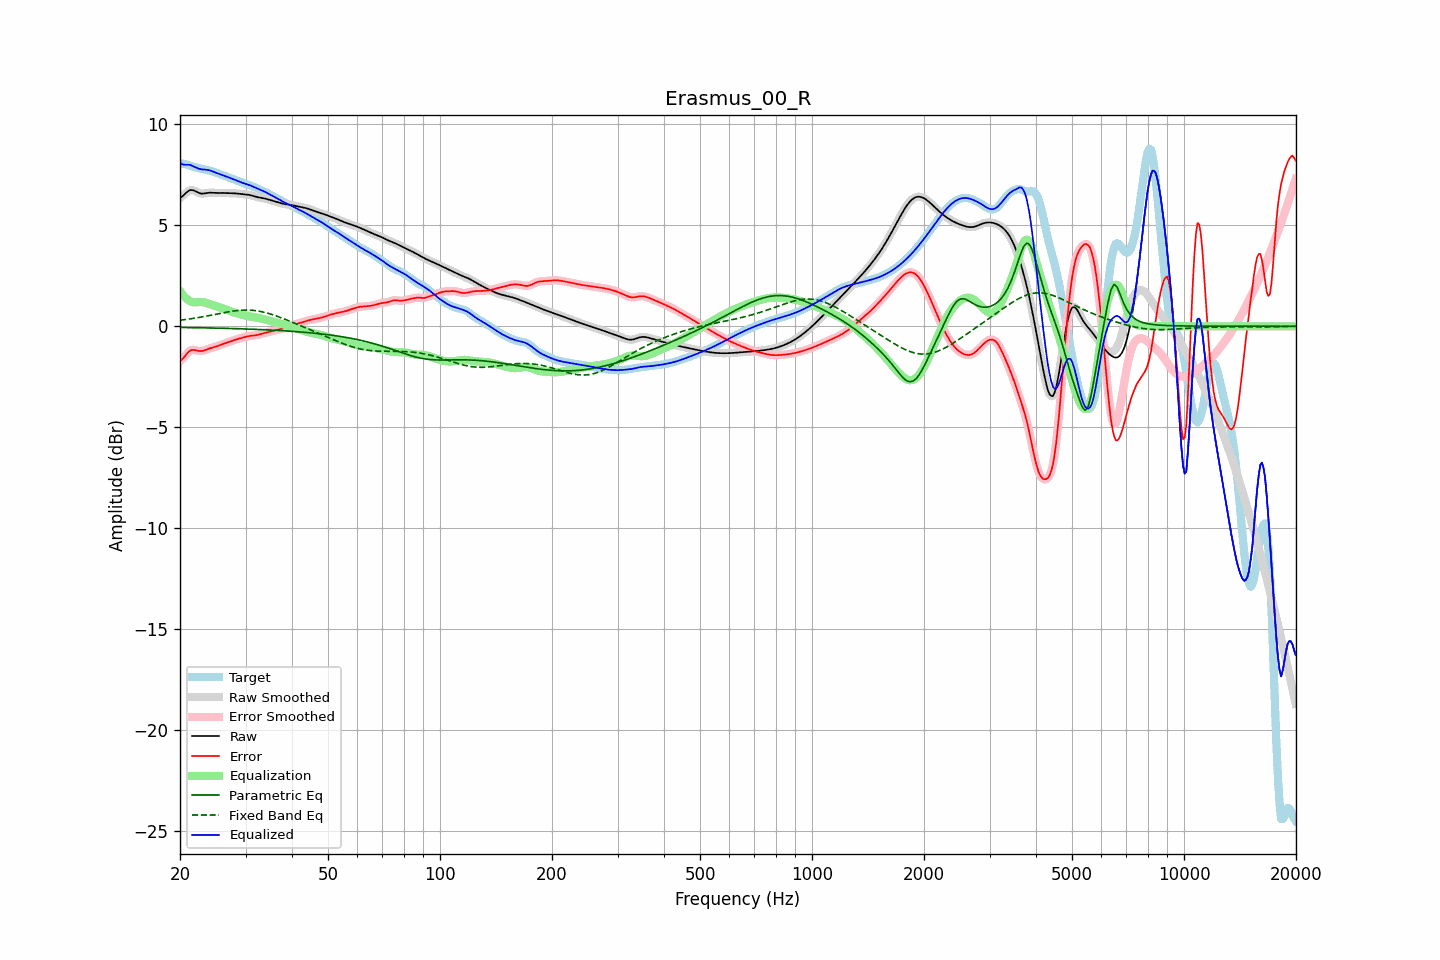

The data file committed next to this chart (first rows):
frequency, raw, error, smoothed, error_smoothed, equalization, parametric_eq, fixed_band_eq, equalized_raw, equalized_smoothed, target
20.00, 6.36, -1.71, 6.35, -1.72, 1.74, -0.06, 0.30, 8.11, 8.10, 8.07
20.20, 6.41, -1.65, 6.42, -1.64, 1.64, -0.06, 0.31, 8.05, 8.05, 8.06
20.40, 6.47, -1.58, 6.49, -1.57, 1.54, -0.06, 0.32, 8.01, 8.02, 8.05
20.61, 6.55, -1.49, 6.55, -1.48, 1.45, -0.06, 0.33, 8.00, 8.00, 8.04
20.81, 6.63, -1.38, 6.63, -1.39, 1.38, -0.06, 0.34, 8.00, 8.00, 8.01
21.02, 6.69, -1.29, 6.69, -1.29, 1.31, -0.06, 0.35, 8.00, 8.00, 7.98
21.23, 6.74, -1.22, 6.73, -1.23, 1.26, -0.06, 0.36, 8.00, 7.99, 7.96
21.44, 6.75, -1.18, 6.75, -1.18, 1.22, -0.07, 0.38, 7.97, 7.97, 7.93
21.66, 6.74, -1.17, 6.74, -1.17, 1.20, -0.07, 0.39, 7.93, 7.94, 7.91
21.87, 6.71, -1.17, 6.71, -1.17, 1.19, -0.07, 0.40, 7.90, 7.90, 7.89
22.09, 6.67, -1.19, 6.67, -1.19, 1.19, -0.07, 0.41, 7.86, 7.86, 7.86
22.31, 6.63, -1.21, 6.63, -1.21, 1.19, -0.07, 0.43, 7.83, 7.83, 7.84
22.54, 6.60, -1.23, 6.60, -1.23, 1.20, -0.07, 0.44, 7.80, 7.80, 7.82
22.76, 6.58, -1.23, 6.58, -1.23, 1.20, -0.07, 0.45, 7.78, 7.78, 7.81
22.99, 6.57, -1.22, 6.57, -1.22, 1.20, -0.08, 0.47, 7.77, 7.77, 7.79
23.22, 6.58, -1.19, 6.58, -1.20, 1.19, -0.08, 0.48, 7.77, 7.76, 7.77
23.45, 6.59, -1.17, 6.59, -1.17, 1.17, -0.08, 0.50, 7.76, 7.76, 7.76
23.69, 6.60, -1.14, 6.60, -1.14, 1.15, -0.08, 0.51, 7.75, 7.75, 7.74
23.92, 6.61, -1.11, 6.61, -1.11, 1.12, -0.08, 0.53, 7.73, 7.73, 7.72
24.16, 6.62, -1.08, 6.62, -1.08, 1.09, -0.08, 0.54, 7.71, 7.71, 7.70
24.40, 6.62, -1.06, 6.62, -1.06, 1.06, -0.09, 0.56, 7.68, 7.68, 7.68
24.65, 6.61, -1.04, 6.61, -1.04, 1.04, -0.09, 0.58, 7.65, 7.65, 7.65
24.89, 6.61, -1.02, 6.61, -1.02, 1.01, -0.09, 0.59, 7.62, 7.62, 7.62
25.14, 6.60, -0.99, 6.60, -0.99, 0.98, -0.09, 0.61, 7.59, 7.59, 7.59
25.39, 6.60, -0.96, 6.60, -0.96, 0.96, -0.09, 0.62, 7.56, 7.56, 7.56
25.65, 6.60, -0.93, 6.60, -0.93, 0.93, -0.10, 0.64, 7.53, 7.53, 7.53
25.91, 6.60, -0.90, 6.60, -0.90, 0.90, -0.10, 0.66, 7.51, 7.51, 7.50
26.16, 6.60, -0.87, 6.60, -0.87, 0.87, -0.10, 0.67, 7.48, 7.48, 7.47
26.43, 6.60, -0.84, 6.60, -0.84, 0.84, -0.10, 0.69, 7.45, 7.45, 7.44
26.69, 6.60, -0.82, 6.60, -0.82, 0.81, -0.10, 0.70, 7.41, 7.41, 7.41
26.96, 6.60, -0.79, 6.60, -0.79, 0.79, -0.11, 0.71, 7.38, 7.38, 7.39
27.23, 6.59, -0.76, 6.59, -0.76, 0.76, -0.11, 0.73, 7.35, 7.35, 7.35
27.50, 6.59, -0.73, 6.59, -0.73, 0.73, -0.11, 0.74, 7.32, 7.32, 7.32
27.77, 6.59, -0.70, 6.59, -0.70, 0.70, -0.11, 0.75, 7.29, 7.29, 7.29
28.05, 6.58, -0.68, 6.58, -0.68, 0.68, -0.12, 0.76, 7.26, 7.26, 7.26
28.33, 6.58, -0.65, 6.58, -0.65, 0.65, -0.12, 0.77, 7.23, 7.23, 7.23
28.62, 6.57, -0.62, 6.57, -0.62, 0.63, -0.12, 0.78, 7.20, 7.20, 7.20
28.90, 6.56, -0.60, 6.56, -0.60, 0.60, -0.12, 0.79, 7.17, 7.17, 7.17
29.19, 6.55, -0.58, 6.55, -0.58, 0.58, -0.13, 0.80, 7.13, 7.13, 7.14
29.48, 6.54, -0.56, 6.55, -0.56, 0.56, -0.13, 0.80, 7.10, 7.10, 7.11
29.78, 6.54, -0.54, 6.54, -0.54, 0.54, -0.13, 0.80, 7.08, 7.08, 7.08
30.08, 6.53, -0.52, 6.53, -0.52, 0.52, -0.13, 0.80, 7.05, 7.05, 7.05
30.38, 6.52, -0.50, 6.52, -0.50, 0.51, -0.14, 0.80, 7.03, 7.03, 7.02
30.68, 6.51, -0.49, 6.51, -0.49, 0.49, -0.14, 0.80, 7.00, 7.00, 6.99
30.99, 6.49, -0.48, 6.49, -0.48, 0.48, -0.14, 0.80, 6.97, 6.97, 6.97
31.30, 6.47, -0.47, 6.47, -0.47, 0.47, -0.15, 0.79, 6.94, 6.94, 6.94
31.61, 6.44, -0.46, 6.44, -0.46, 0.46, -0.15, 0.78, 6.90, 6.90, 6.90
31.93, 6.42, -0.45, 6.42, -0.45, 0.44, -0.15, 0.77, 6.86, 6.86, 6.87
32.24, 6.40, -0.43, 6.40, -0.43, 0.43, -0.15, 0.76, 6.83, 6.83, 6.83
32.57, 6.38, -0.41, 6.38, -0.41, 0.41, -0.16, 0.75, 6.79, 6.79, 6.80
32.89, 6.37, -0.39, 6.37, -0.39, 0.39, -0.16, 0.74, 6.76, 6.76, 6.76
33.22, 6.36, -0.37, 6.36, -0.37, 0.37, -0.17, 0.72, 6.73, 6.73, 6.72
33.55, 6.34, -0.35, 6.34, -0.35, 0.35, -0.17, 0.70, 6.69, 6.69, 6.69
33.89, 6.33, -0.32, 6.32, -0.32, 0.33, -0.17, 0.68, 6.65, 6.65, 6.65
34.23, 6.30, -0.30, 6.30, -0.30, 0.31, -0.18, 0.66, 6.61, 6.61, 6.61
34.57, 6.28, -0.29, 6.28, -0.29, 0.29, -0.18, 0.64, 6.57, 6.57, 6.57
34.92, 6.26, -0.27, 6.26, -0.27, 0.27, -0.18, 0.61, 6.52, 6.52, 6.53
35.27, 6.23, -0.25, 6.23, -0.25, 0.25, -0.19, 0.59, 6.48, 6.48, 6.48
35.62, 6.21, -0.23, 6.21, -0.23, 0.23, -0.19, 0.56, 6.44, 6.44, 6.44
35.97, 6.19, -0.21, 6.19, -0.21, 0.21, -0.20, 0.54, 6.40, 6.40, 6.40
... 635 more rows
